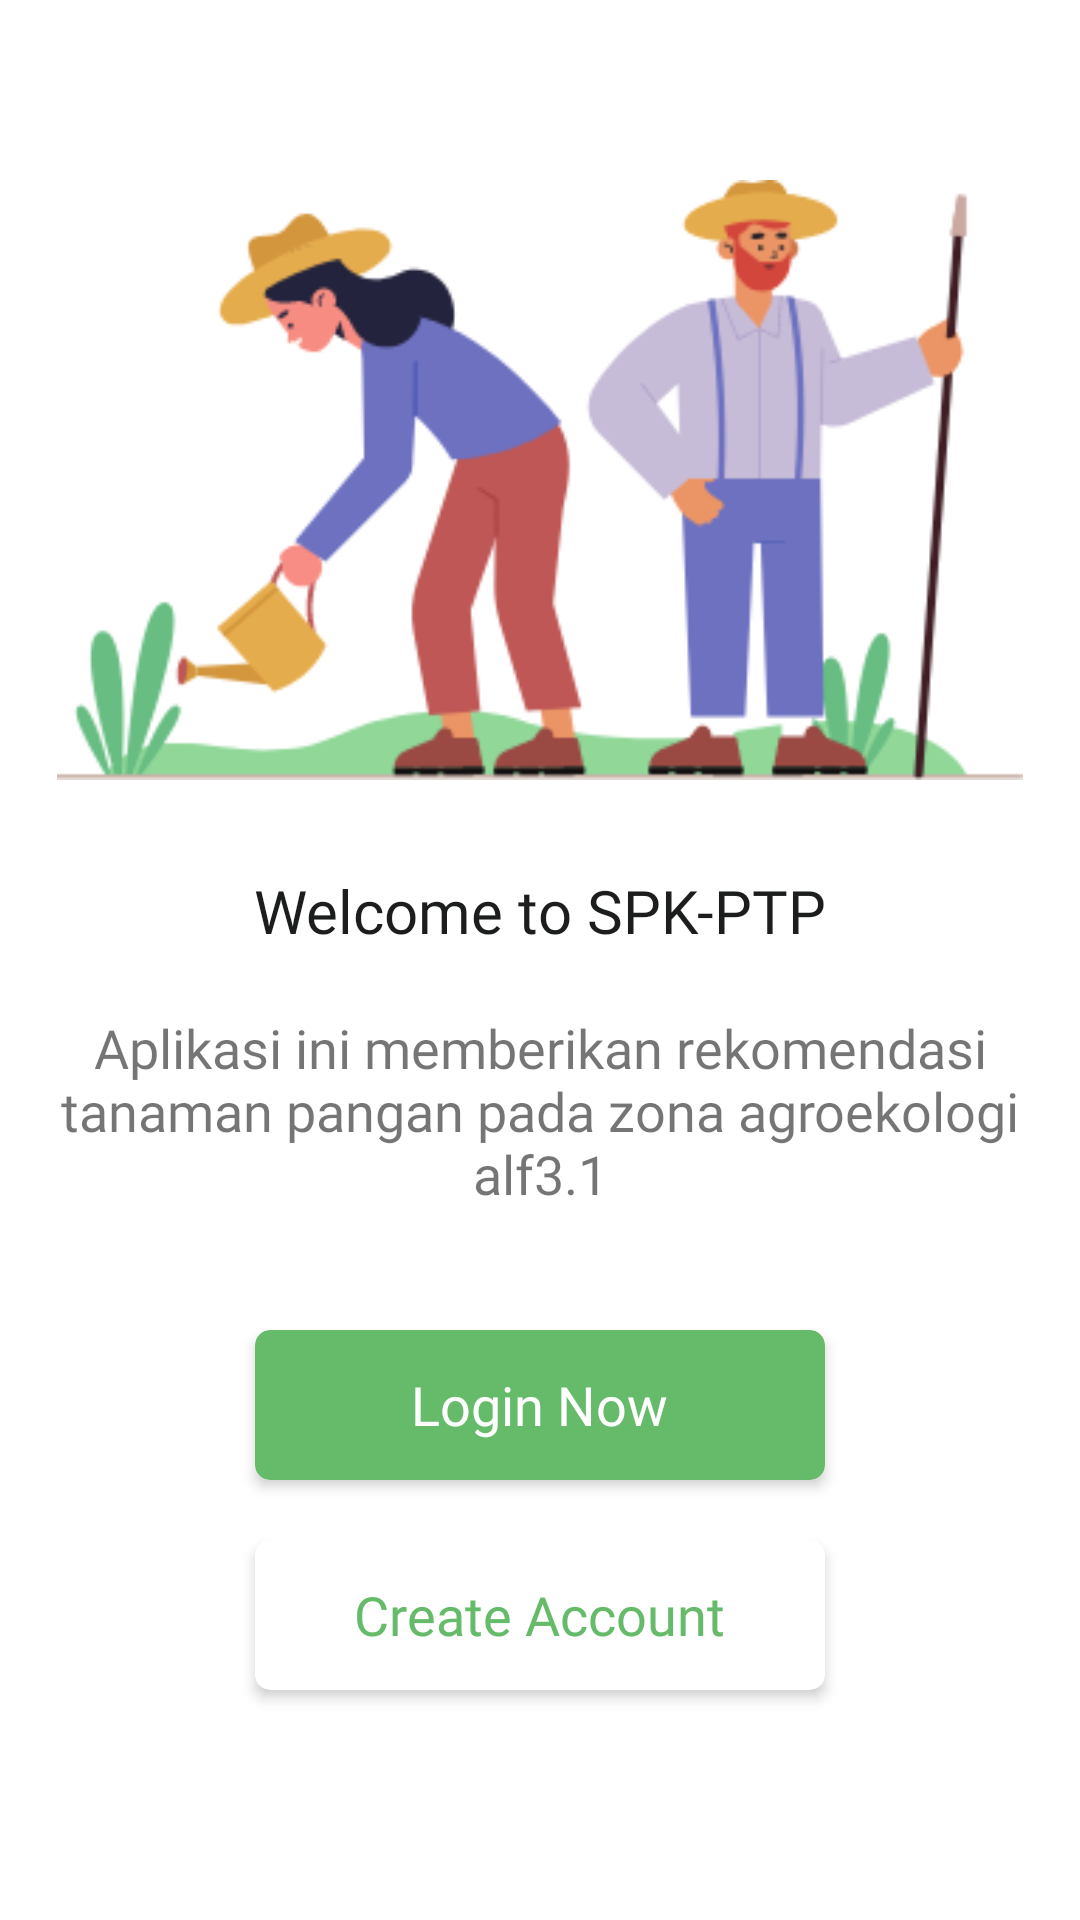

This screen was rendered from an Android layout file. Write that file and the resources it references.
<!-- AndroidManifest.xml: application theme AppTheme -->
<!-- res/layout/activity_splash.xml -->
<?xml version="1.0" encoding="utf-8"?>
<LinearLayout xmlns:android="http://schemas.android.com/apk/res/android"
    xmlns:app="http://schemas.android.com/apk/res-auto"
    xmlns:tools="http://schemas.android.com/tools"
    android:layout_width="match_parent"
    android:layout_height="match_parent"
    android:background="@color/colorWhite"
    android:orientation="vertical"
    android:padding="10dp"
    tools:context=".Activities.Splash">

    <ImageView
        android:layout_width="match_parent"
        android:layout_height="200dp"
        android:layout_marginTop="50dp"
        android:src="@mipmap/splash_ilus" />

    <TextView
        android:layout_width="wrap_content"
        android:layout_height="wrap_content"
        android:layout_gravity="center_horizontal"
        android:layout_marginTop="30dp"
        android:fontFamily="@font/source_bold"
        android:text="@string/splash_welcome"
        android:textColor="@color/colorBlack"
        android:textSize="20dp" />

    <TextView
        android:layout_width="wrap_content"
        android:layout_height="wrap_content"
        android:layout_marginTop="20dp"
        android:fontFamily="@font/source_reg"
        android:text="@string/splash_desc"
        android:textAlignment="center"
        android:textSize="18dp" />

    <androidx.cardview.widget.CardView
        android:layout_width="190dp"
        android:layout_height="50dp"
        android:layout_gravity="center_horizontal"
        android:layout_marginTop="40dp"
        app:cardBackgroundColor="@color/colorPrimary"
        app:cardCornerRadius="5dp"
        app:cardElevation="2.5dp">

        <RelativeLayout
            android:id="@+id/btnLogin"
            android:layout_width="match_parent"
            android:layout_height="match_parent">

            <TextView
                android:layout_width="wrap_content"
                android:layout_height="wrap_content"
                android:layout_centerHorizontal="true"
                android:layout_centerVertical="true"
                android:fontFamily="@font/source_semi"
                android:text="Login Now"
                android:textColor="@color/colorWhite"
                android:textSize="18dp" />
        </RelativeLayout>
    </androidx.cardview.widget.CardView>

    <androidx.cardview.widget.CardView
        android:layout_width="190dp"
        android:layout_height="50dp"
        android:layout_gravity="center_horizontal"
        android:layout_marginTop="20dp"
        app:cardBackgroundColor="@color/colorWhite"
        app:cardCornerRadius="5dp"
        app:cardElevation="2.5dp">

        <RelativeLayout
            android:id="@+id/btnRegis"
            android:layout_width="match_parent"
            android:layout_height="match_parent">

            <TextView
                android:layout_width="wrap_content"
                android:layout_height="wrap_content"
                android:layout_centerHorizontal="true"
                android:layout_centerVertical="true"
                android:fontFamily="@font/source_semi"
                android:text="Create Account"
                android:textColor="@color/colorPrimary"
                android:textSize="18dp" />
        </RelativeLayout>
    </androidx.cardview.widget.CardView>
</LinearLayout>
<!-- resources referenced by this layout -->
<resources>
  <color name="colorBlack">#1c1d1d</color>
  <color name="colorPrimary">#66bb6a</color>
  <color name="colorWhite">#ffffff</color>
  <!-- mipmap splash_ilus: png bitmap (mipmap-xhdpi, 25754 bytes) -->
  <string name="splash_desc">Aplikasi ini memberikan rekomendasi tanaman pangan pada zona agroekologi alf3.1</string>
  <string name="splash_welcome">Welcome to SPK-PTP</string>
  <style name="AppTheme" parent="Theme.AppCompat.Light.NoActionBar">
          
          <item name="android:windowLightStatusBar">true</item>
          <item name="colorPrimary">@color/colorPrimary</item>
          <item name="colorPrimaryDark">@color/colorPrimaryDark</item>
          <item name="colorAccent">@color/colorAccent</item>
      </style>
  <color name="colorPrimaryDark">#FFF</color>
  <color name="colorAccent">#66bb6a</color>
</resources>
